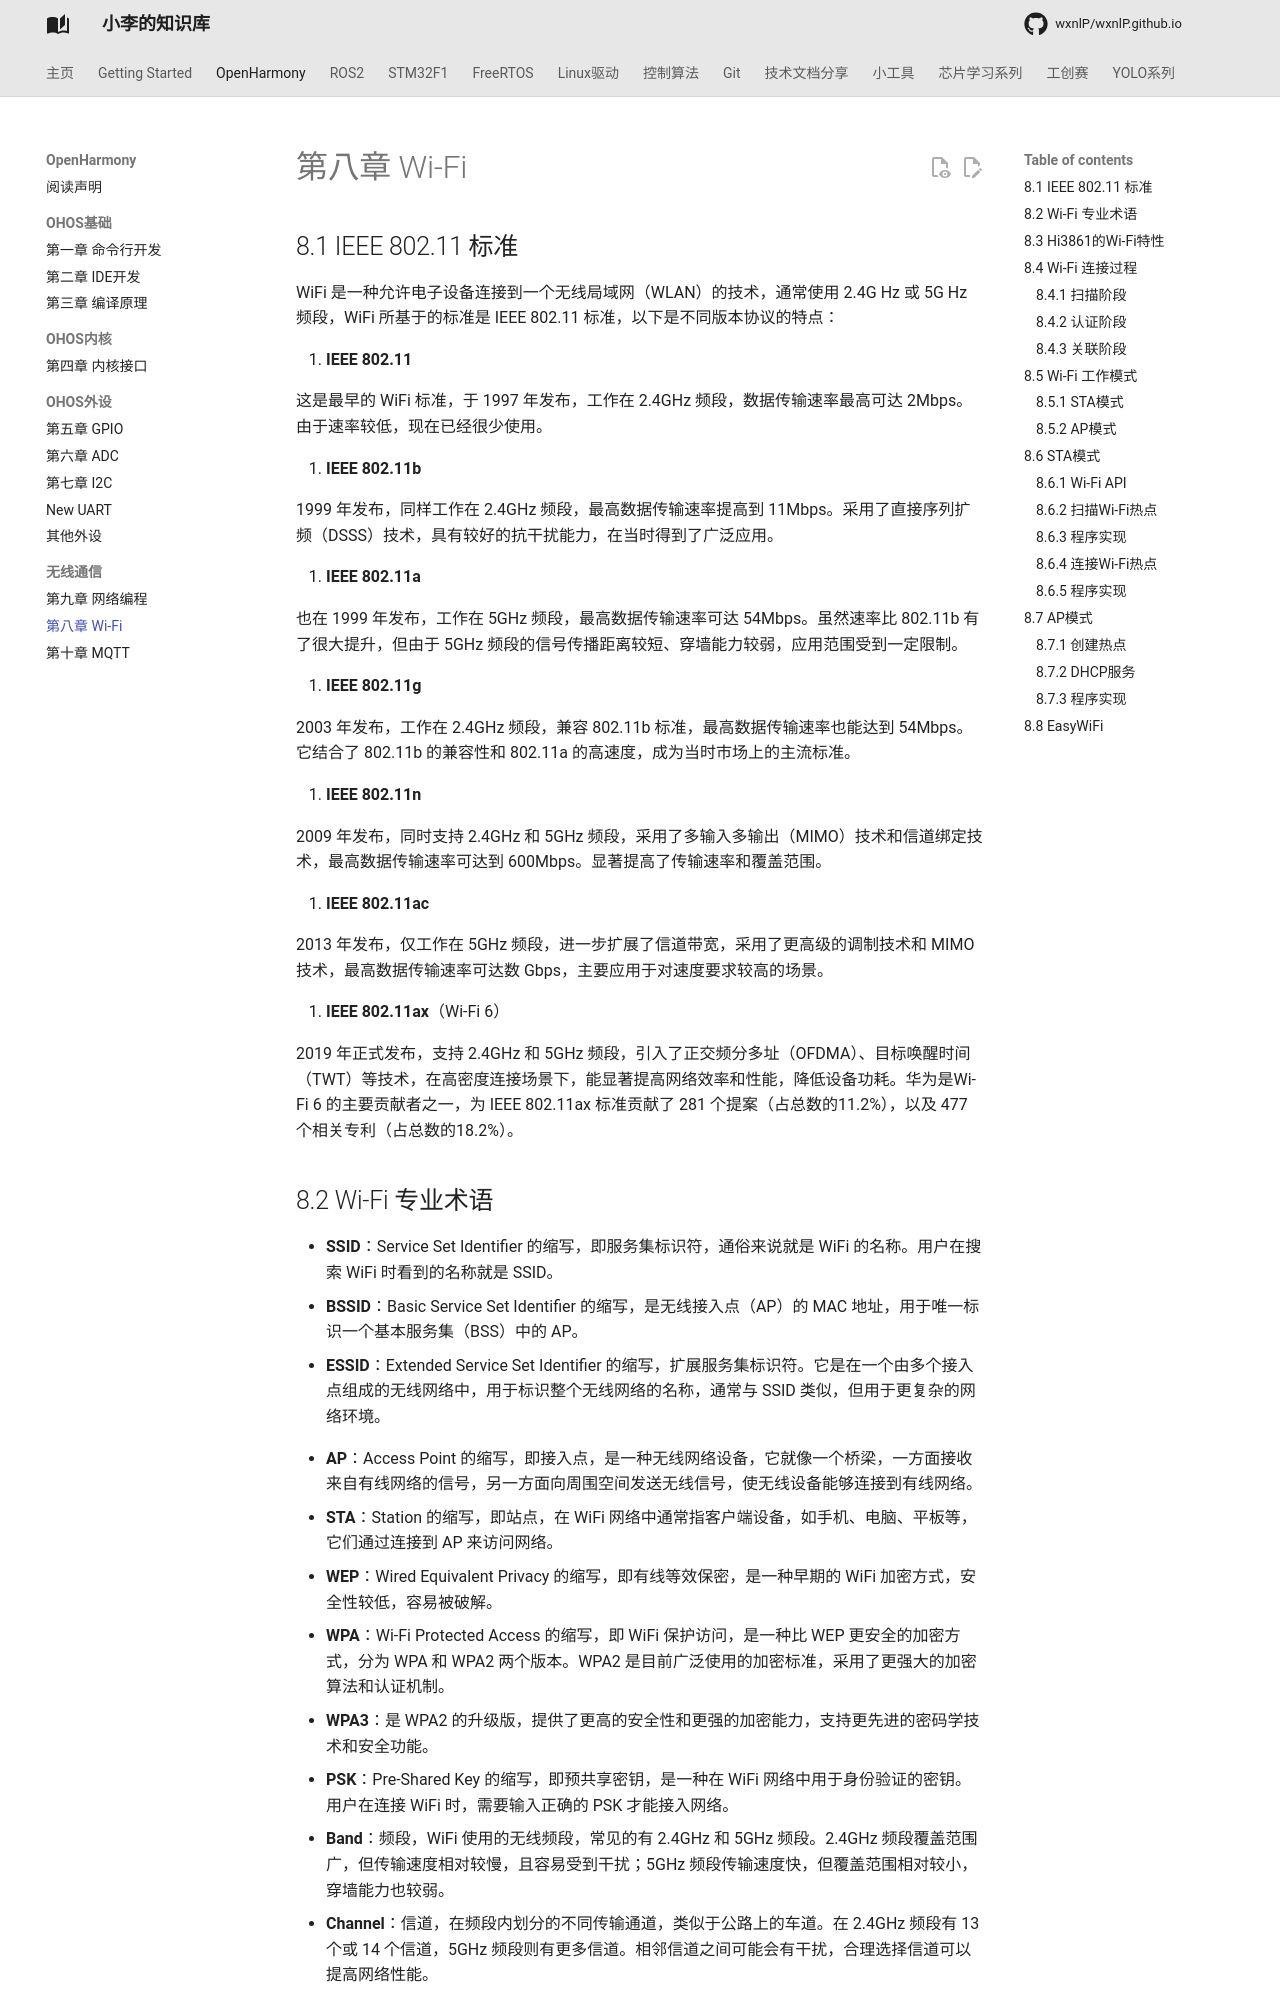

repository: wxnlP/wxnlP.github.io · page: study/OpenHarmony/8.wifi/index.html · generator: mkdocs

---
comments: true
---

## 8.1 IEEE 802.11 标准

WiFi 是一种允许电子设备连接到一个无线局域网（WLAN）的技术，通常使用 2.4G Hz 或 5G Hz 频段，WiFi 所基于的标准是 IEEE 802.11 标准，以下是不同版本协议的特点：

1. **IEEE 802.11**

这是最早的 WiFi 标准，于 1997 年发布，工作在 2.4GHz 频段，数据传输速率最高可达 2Mbps。由于速率较低，现在已经很少使用。

2. **IEEE 802.11b**

1999 年发布，同样工作在 2.4GHz 频段，最高数据传输速率提高到 11Mbps。采用了直接序列扩频（DSSS）技术，具有较好的抗干扰能力，在当时得到了广泛应用。

3. **IEEE 802.11a**

也在 1999 年发布，工作在 5GHz 频段，最高数据传输速率可达 54Mbps。虽然速率比 802.11b 有了很大提升，但由于 5GHz 频段的信号传播距离较短、穿墙能力较弱，应用范围受到一定限制。

4. **IEEE 802.11g**

2003 年发布，工作在 2.4GHz 频段，兼容 802.11b 标准，最高数据传输速率也能达到 54Mbps。它结合了 802.11b 的兼容性和 802.11a 的高速度，成为当时市场上的主流标准。

5. **IEEE 802.11n**

2009 年发布，同时支持 2.4GHz 和 5GHz 频段，采用了多输入多输出（MIMO）技术和信道绑定技术，最高数据传输速率可达到 600Mbps。显著提高了传输速率和覆盖范围。

6. **IEEE 802.11ac**

2013 年发布，仅工作在 5GHz 频段，进一步扩展了信道带宽，采用了更高级的调制技术和 MIMO 技术，最高数据传输速率可达数 Gbps，主要应用于对速度要求较高的场景。

7. **IEEE 802.11ax**（Wi-Fi 6）

2019 年正式发布，支持 2.4GHz 和 5GHz 频段，引入了正交频分多址（OFDMA）、目标唤醒时间（TWT）等技术，在高密度连接场景下，能显著提高网络效率和性能，降低设备功耗。华为是Wi-Fi 6 的主要贡献者之一，为 IEEE 802.11ax 标准贡献了 281 个提案（占总数的11.2%），以及 477 个相关专利（占总数的18.2%）。

## 8.2 Wi-Fi 专业术语

- **SSID**：Service Set Identifier 的缩写，即服务集标识符，通俗来说就是 WiFi 的名称。用户在搜索 WiFi 时看到的名称就是 SSID。
- **BSSID**：Basic Service Set Identifier 的缩写，是无线接入点（AP）的 MAC 地址，用于唯一标识一个基本服务集（BSS）中的 AP。
- **ESSID**：Extended Service Set Identifier 的缩写，扩展服务集标识符。它是在一个由多个接入点组成的无线网络中，用于标识整个无线网络的名称，通常与 SSID 类似，但用于更复杂的网络环境。

- **AP**：Access Point 的缩写，即接入点，是一种无线网络设备，它就像一个桥梁，一方面接收来自有线网络的信号，另一方面向周围空间发送无线信号，使无线设备能够连接到有线网络。
- **STA**：Station 的缩写，即站点，在 WiFi 网络中通常指客户端设备，如手机、电脑、平板等，它们通过连接到 AP 来访问网络。
- **WEP**：Wired Equivalent Privacy 的缩写，即有线等效保密，是一种早期的 WiFi 加密方式，安全性较低，容易被破解。
- **WPA**：Wi-Fi Protected Access 的缩写，即 WiFi 保护访问，是一种比 WEP 更安全的加密方式，分为 WPA 和 WPA2 两个版本。WPA2 是目前广泛使用的加密标准，采用了更强大的加密算法和认证机制。
- **WPA3**：是 WPA2 的升级版，提供了更高的安全性和更强的加密能力，支持更先进的密码学技术和安全功能。
- **PSK**：Pre-Shared Key 的缩写，即预共享密钥，是一种在 WiFi 网络中用于身份验证的密钥。用户在连接 WiFi 时，需要输入正确的 PSK 才能接入网络。
- **Band**：频段，WiFi 使用的无线频段，常见的有 2.4GHz 和 5GHz 频段。2.4GHz 频段覆盖范围广，但传输速度相对较慢，且容易受到干扰；5GHz 频段传输速度快，但覆盖范围相对较小，穿墙能力也较弱。
- **Channel**：信道，在频段内划分的不同传输通道，类似于公路上的车道。在 2.4GHz 频段有 13 个或 14 个信道，5GHz 频段则有更多信道。相邻信道之间可能会有干扰，合理选择信道可以提高网络性能。
- **MIMO**：Multiple-Input Multiple-Output 的缩写，即多输入多输出技术。它利用多个天线同时进行数据传输和接收，能够提高网络的传输速度和稳定性，增加系统容量和覆盖范围。
